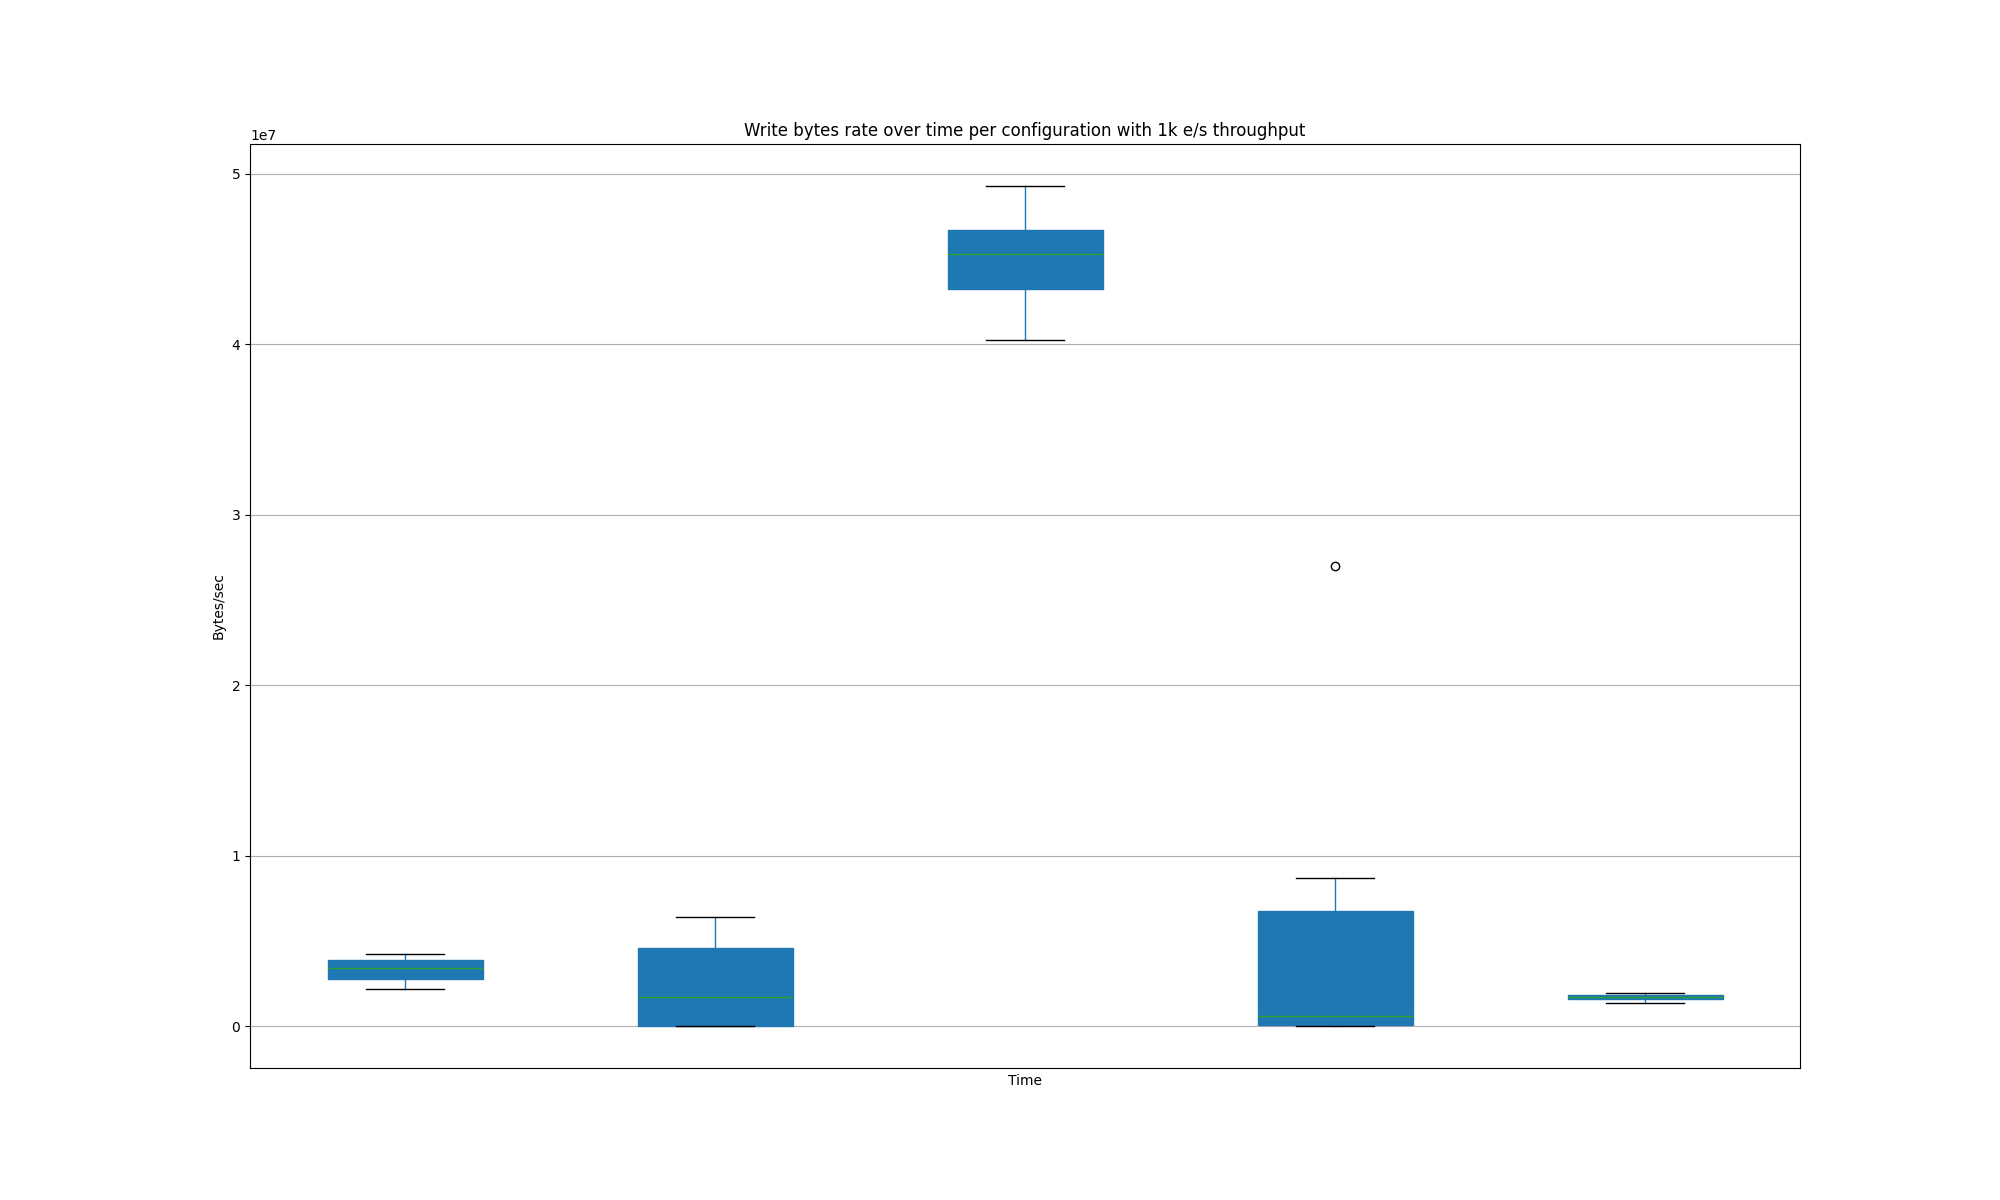

Source data for this figure (header and first rows):
Time, {container="minio",endpoint="http-minio"…, {container="minio",endpoint="http-minio"…, {container="minio",endpoint="http-minio"…, {container="minio",endpoint="http-minio"…, {container="minio",endpoint="http-minio"…
2025-08-08 12:48:00, 2196679, , , , 
2025-08-08 12:49:00, 2582172, , , , 
2025-08-08 12:50:00, 3245423, , , , 
2025-08-08 12:51:00, 3531605, , , , 
2025-08-08 12:52:00, 4022143, , , , 
2025-08-08 12:53:00, 4243835, , , , 
2025-08-08 12:56:00, , 5034335, , , 
2025-08-08 12:57:00, , 3349830, , , 
2025-08-08 12:58:00, , 85278, , , 
2025-08-08 12:59:00, , 15378, , , 
2025-08-08 13:00:00, , 16993, , , 
2025-08-08 13:01:00, , 6421164, , , 
2025-08-08 13:04:00, , , 40263463, , 
2025-08-08 13:05:00, , , 42936492, , 
2025-08-08 13:06:00, , , 44084897, , 
2025-08-08 13:07:00, , , 46815829, , 
2025-08-08 13:08:00, , , 49273749, , 
2025-08-08 13:09:00, , , 46437913, , 
2025-08-08 13:12:00, , , , 26961477, 
2025-08-08 13:13:00, , , , 8669050, 
2025-08-08 13:14:00, , , , 17387, 
2025-08-08 13:15:00, , , , 18681, 
2025-08-08 13:16:00, , , , 257208, 
2025-08-08 13:17:00, , , , 970732, 
2025-08-08 13:20:00, , , , , 1355731
2025-08-08 13:21:00, , , , , 1622446
2025-08-08 13:22:00, , , , , 1620027
2025-08-08 13:23:00, , , , , 1816347
2025-08-08 13:24:00, , , , , 1817260
2025-08-08 13:25:00, , , , , 1962169
